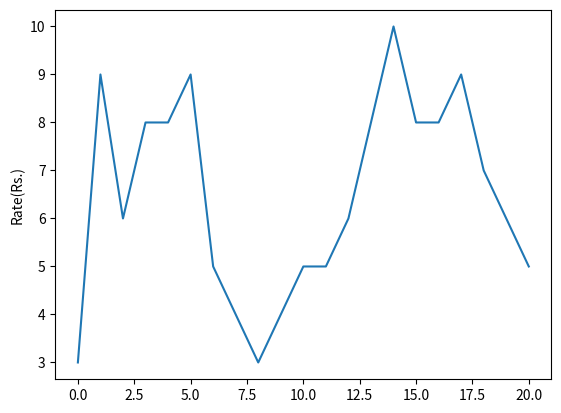

Write the Python code that produced this figure.
import matplotlib.pyplot as plt

arjav=[3,9,6,8,8,9,5,4,3,4,5,5,6,8,10,8,8,9,7,6,5]
plt.plot(arjav)
plt.ylabel('Rate(Rs.)')
plt.savefig('lineChart.png')
plt.show()